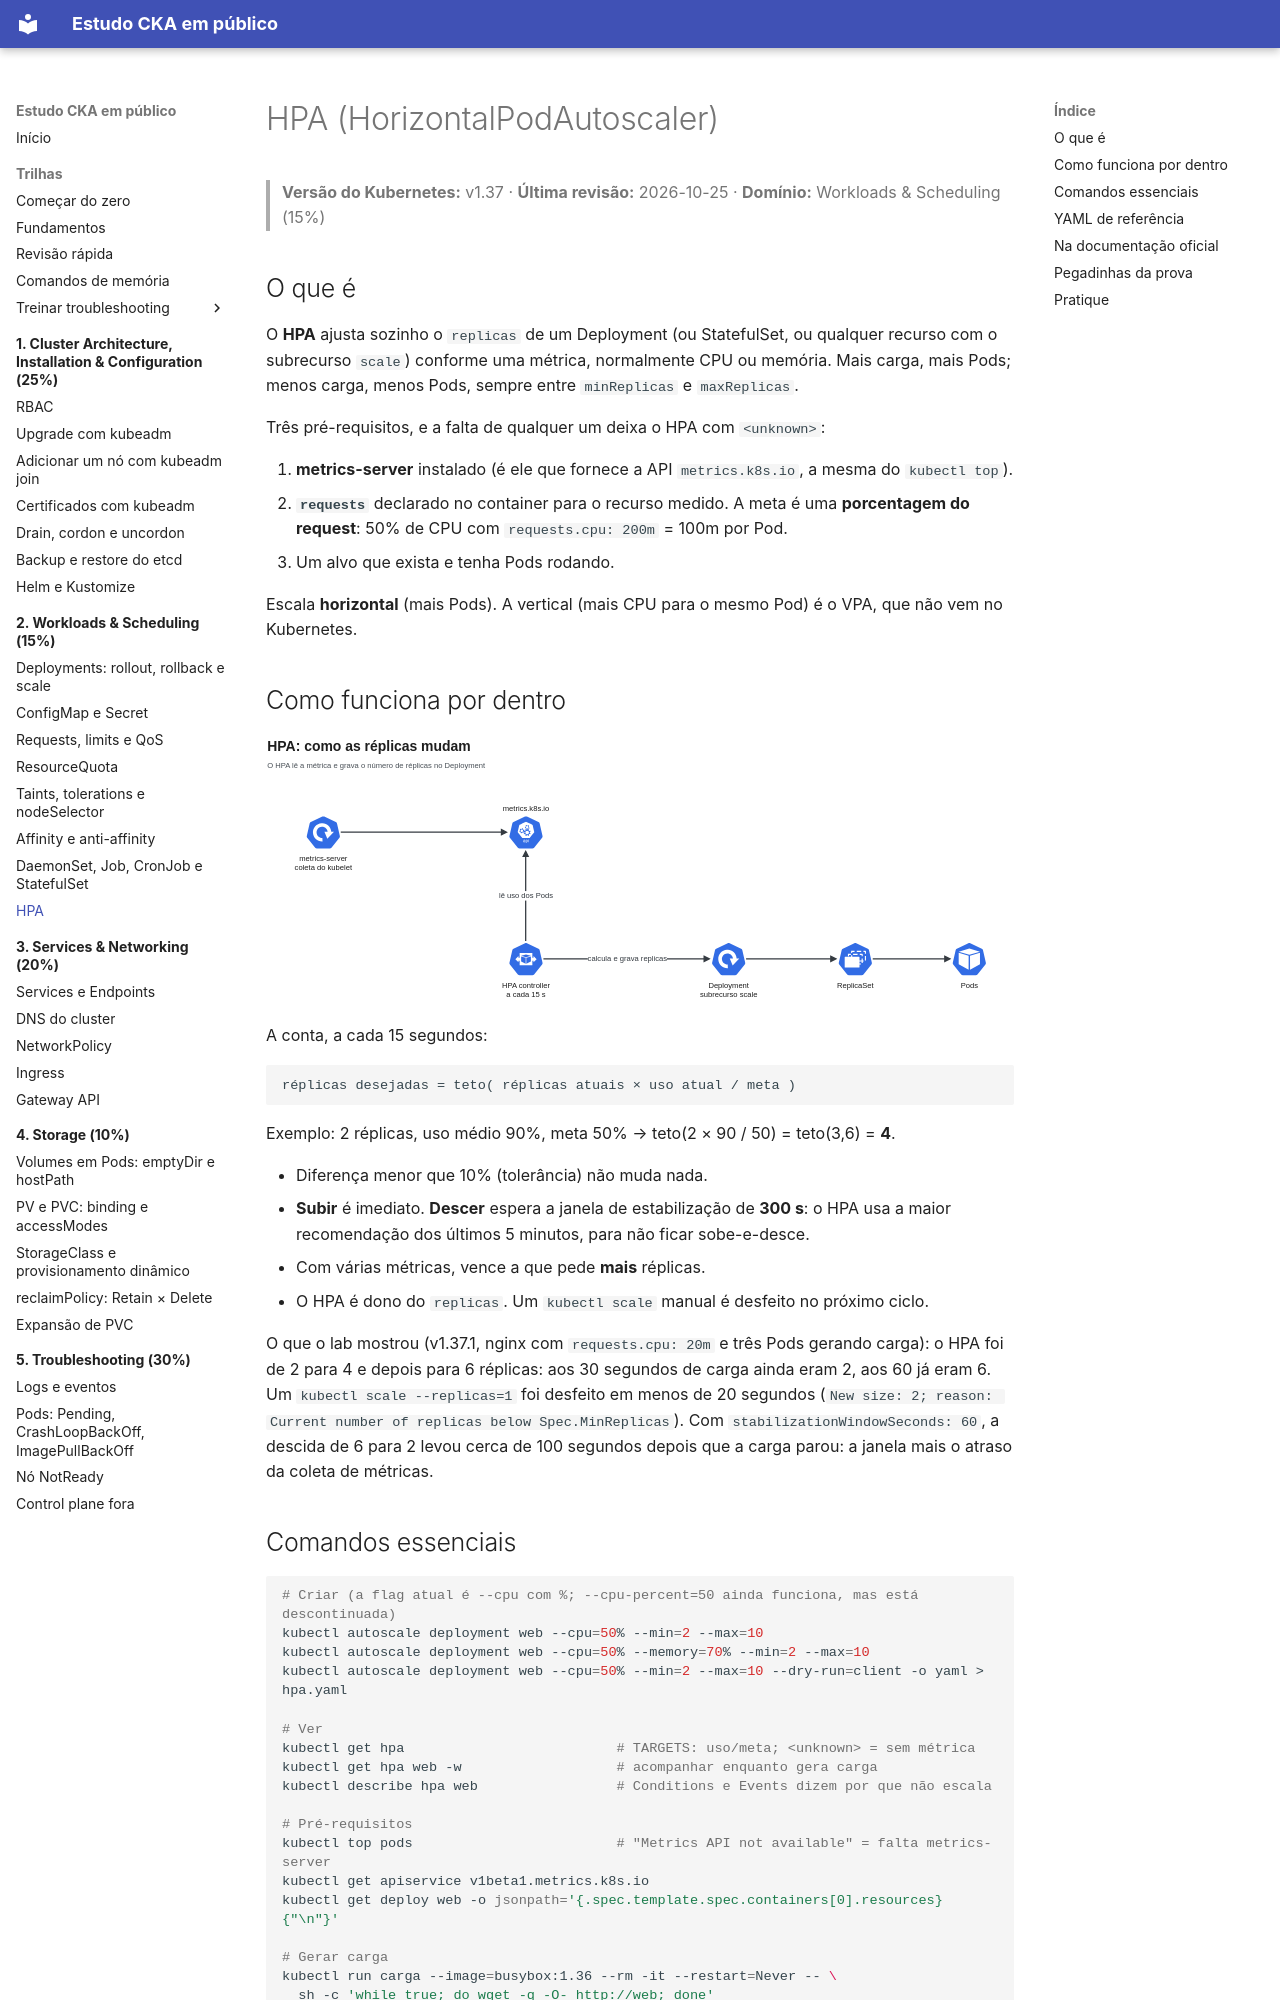

repository: crisz-source/help-ppl-cka · page: 02-workloads-scheduling/hpa/index.html · generator: mkdocs

# HPA (HorizontalPodAutoscaler)

> **Versão do Kubernetes:** v1.37 · **Última revisão:** 2026-10-25 · **Domínio:** Workloads & Scheduling (15%)

## O que é

O **HPA** ajusta sozinho o `replicas` de um Deployment (ou StatefulSet, ou qualquer recurso com o subrecurso `scale`) conforme uma métrica, normalmente CPU ou memória. Mais carga, mais Pods; menos carga, menos Pods, sempre entre `minReplicas` e `maxReplicas`.

Três pré-requisitos, e a falta de qualquer um deixa o HPA com `<unknown>`:

1. **metrics-server** instalado (é ele que fornece a API `metrics.k8s.io`, a mesma do `kubectl top`).
2. **`requests`** declarado no container para o recurso medido. A meta é uma **porcentagem do request**: 50% de CPU com `requests.cpu: 200m` = 100m por Pod.
3. Um alvo que exista e tenha Pods rodando.

Escala **horizontal** (mais Pods). A vertical (mais CPU para o mesmo Pod) é o VPA, que não vem no Kubernetes.

## Como funciona por dentro

[![HPA: como as réplicas mudam](../assets/diagramas/02-hpa.svg)](../assets/diagramas/02-hpa.svg "Abrir o diagrama em tamanho real")

A conta, a cada 15 segundos:

```
réplicas desejadas = teto( réplicas atuais × uso atual / meta )
```

Exemplo: 2 réplicas, uso médio 90%, meta 50% → teto(2 × 90 / 50) = teto(3,6) = **4**.

- Diferença menor que 10% (tolerância) não muda nada.
- **Subir** é imediato. **Descer** espera a janela de estabilização de **300 s**: o HPA usa a maior recomendação dos últimos 5 minutos, para não ficar sobe-e-desce.
- Com várias métricas, vence a que pede **mais** réplicas.
- O HPA é dono do `replicas`. Um `kubectl scale` manual é desfeito no próximo ciclo.

O que o lab mostrou (v1.37.1, nginx com `requests.cpu: 20m` e três Pods gerando carga): o HPA foi de 2 para 4 e depois para 6 réplicas: aos 30 segundos de carga ainda eram 2, aos 60 já eram 6. Um `kubectl scale --replicas=1` foi desfeito em menos de 20 segundos (`New size: 2; reason: Current number of replicas below Spec.MinReplicas`). Com `stabilizationWindowSeconds: 60`, a descida de 6 para 2 levou cerca de 100 segundos depois que a carga parou: a janela mais o atraso da coleta de métricas.

## Comandos essenciais

```bash
# Criar (a flag atual é --cpu com %; --cpu-percent=50 ainda funciona, mas está descontinuada)
kubectl autoscale deployment web --cpu=50% --min=2 --max=10
kubectl autoscale deployment web --cpu=50% --memory=70% --min=2 --max=10
kubectl autoscale deployment web --cpu=50% --min=2 --max=10 --dry-run=client -o yaml > hpa.yaml

# Ver
kubectl get hpa                          # TARGETS: uso/meta; <unknown> = sem métrica
kubectl get hpa web -w                   # acompanhar enquanto gera carga
kubectl describe hpa web                 # Conditions e Events dizem por que não escala

# Pré-requisitos
kubectl top pods                         # "Metrics API not available" = falta metrics-server
kubectl get apiservice v1beta1.metrics.k8s.io
kubectl get deploy web -o jsonpath='{.spec.template.spec.containers[0].resources}{"\n"}'

# Gerar carga
kubectl run carga --image=busybox:1.36 --rm -it --restart=Never -- \
  sh -c 'while true; do wget -q -O- http://web; done'

kubectl explain hpa.spec.behavior
```
